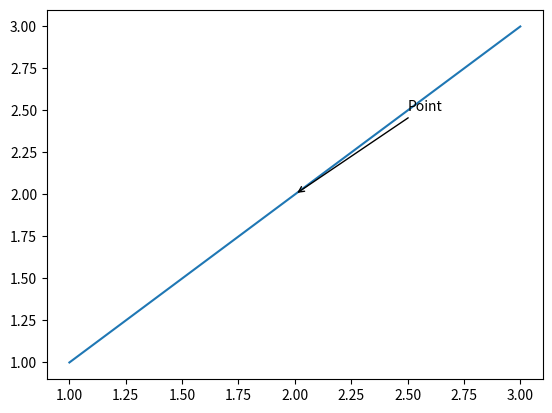
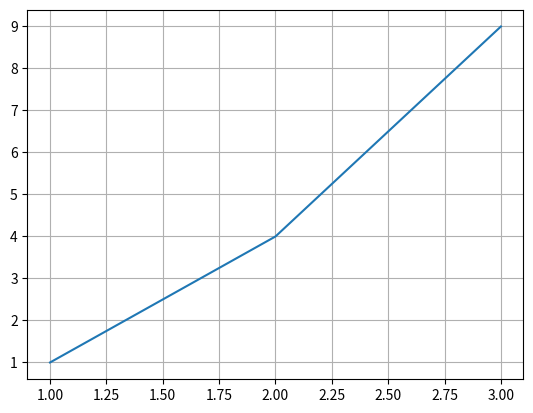
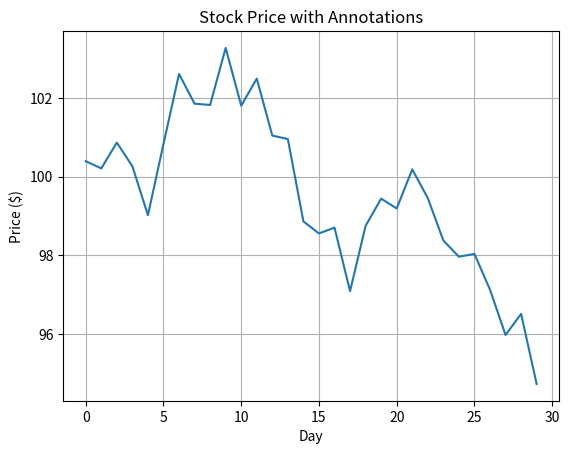
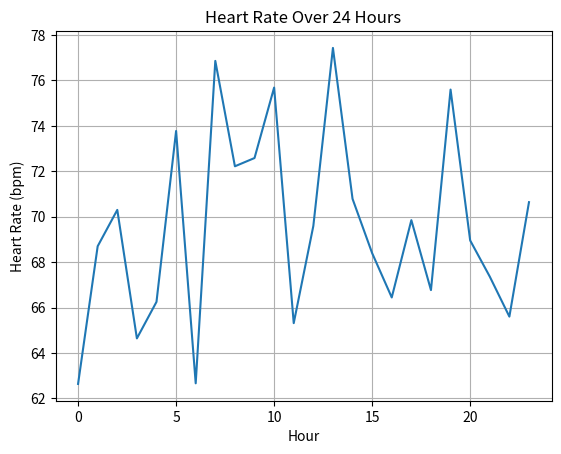

Python code for these plots, in order:
# Topic: Interactive_Plots_and_Annotations
# Author: AI Assistant
# Date: 06-04-2026

"""
Comprehensive implementation for Interactive Plots and Annotations

I. INTRODUCTION
   This module covers interactive plots and annotations.
   Prerequisites: Matplotlib basics
   Requirements: Matplotlib 3.5+
"""

import matplotlib.pyplot as plt
import numpy as np


def main():
    print("Executing Interactive Plots and Annotations")
    demonstrate_annotations()
    demonstrate_interactive()
    banking_application()
    healthcare_application()


def demonstrate_annotations():
    """Annotations"""
    print("\n--- Annotations ---")
    fig, ax = plt.subplots()
    ax.plot([1, 2, 3], [1, 2, 3])
    ax.annotate('Point', xy=(2, 2), xytext=(2.5, 2.5),
               arrowprops=dict(arrowstyle='->'))
    plt.close()


def demonstrate_interactive():
    """Interactive features"""
    print("\n--- Interactive ---")
    fig, ax = plt.subplots()
    ax.plot([1, 2, 3], [1, 4, 9])
    ax.grid(True)
    plt.close()


def banking_application():
    print("\n=== Annotated Stock Chart ===")
    fig, ax = plt.subplots()
    days = np.arange(30)
    prices = 100 + np.cumsum(np.random.randn(30))
    ax.plot(days, prices)
    ax.set_title('Stock Price with Annotations')
    ax.set_xlabel('Day')
    ax.set_ylabel('Price ($)')
    ax.grid(True)
    plt.close()


def healthcare_application():
    print("\n=== Annotated Vital Signs ===")
    fig, ax = plt.subplots()
    hours = np.arange(24)
    hr = 70 + np.random.randn(24) * 5
    ax.plot(hours, hr)
    ax.set_title('Heart Rate Over 24 Hours')
    ax.set_xlabel('Hour')
    ax.set_ylabel('Heart Rate (bpm)')
    ax.grid(True)
    plt.close()


def test_annotation():
    fig, ax = plt.subplots()
    ax.annotate('Test', xy=(1, 1), xytext=(1.5, 1.5))
    plt.close()
    print("Annotation test passed!")


if __name__ == "__main__":
    main()
    test_annotation()
